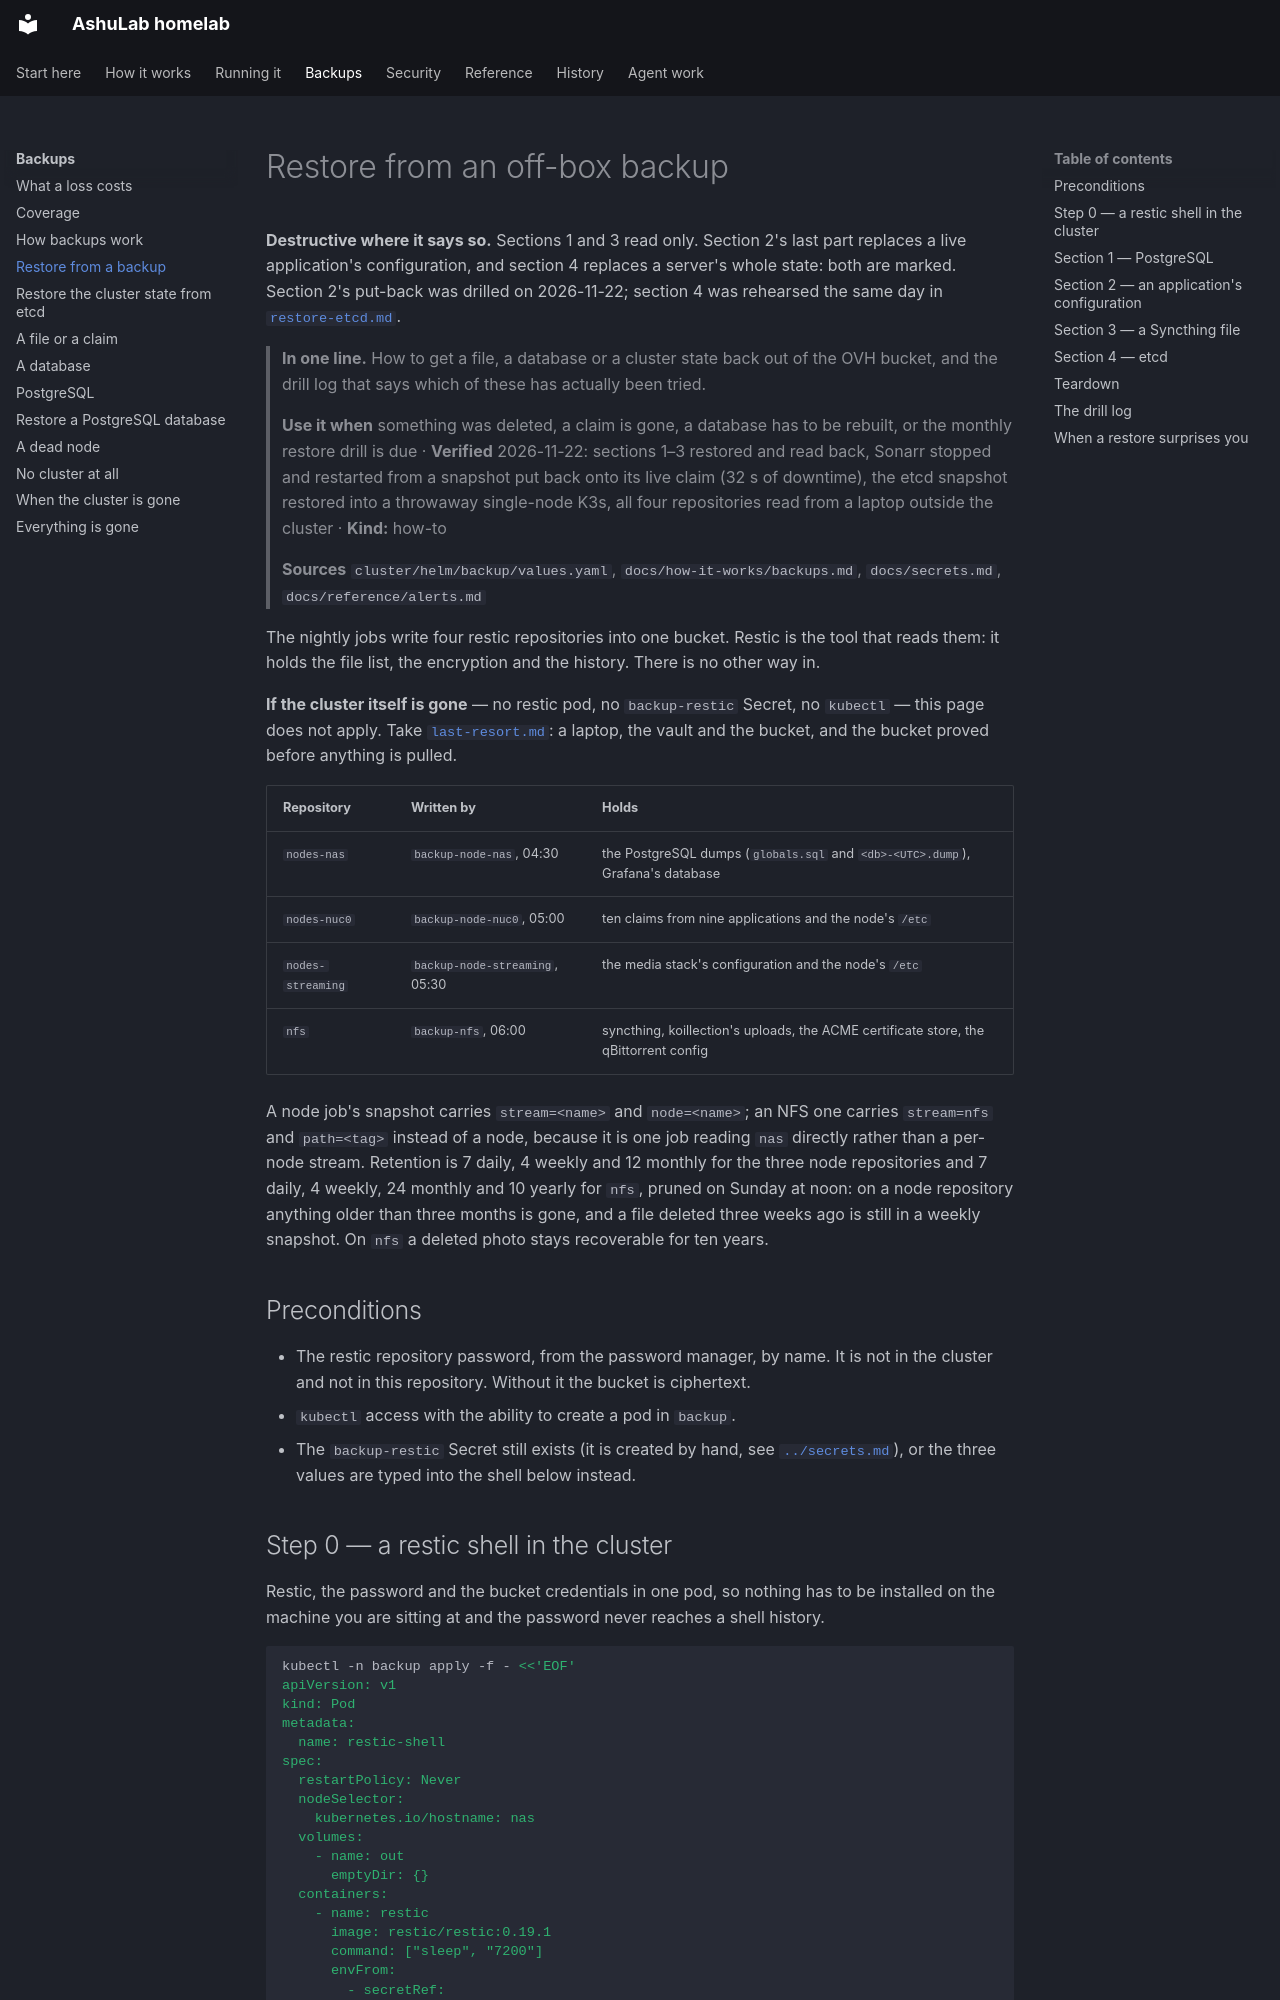

repository: vyrtualsynthese/homelab · page: runbooks/restore/index.html · generator: mkdocs

# Restore from an off-box backup

**Destructive where it says so.** Sections 1 and 3 read only. Section 2's last part replaces a live
application's configuration, and section 4 replaces a server's whole state: both are marked.
Section 2's put-back was drilled on 2026-11-22; section 4 was rehearsed the same day in
[`restore-etcd.md`](restore-etcd.md).

> **In one line.** How to get a file, a database or a cluster state back out of the OVH bucket, and
> the drill log that says which of these has actually been tried.
>
> **Use it when** something was deleted, a claim is gone, a database has to be rebuilt, or the
> monthly restore drill is due · **Verified** 2026-11-22: sections 1–3 restored and read back, Sonarr
> stopped and restarted from a snapshot put back onto its live claim (32 s of downtime), the etcd
> snapshot restored into a throwaway single-node K3s, all four repositories read from a laptop
> outside the cluster · **Kind:** how-to
>
> **Sources** `cluster/helm/backup/values.yaml`, `docs/how-it-works/backups.md`, `docs/secrets.md`,
> `docs/reference/alerts.md`

The nightly jobs write four restic repositories into one bucket. Restic is the tool that reads them:
it holds the file list, the encryption and the history. There is no other way in.

**If the cluster itself is gone** — no restic pod, no `backup-restic` Secret, no `kubectl` — this page
does not apply. Take [`last-resort.md`](last-resort.md): a laptop, the vault and the bucket, and the
bucket proved before anything is pulled.

| Repository | Written by | Holds |
|---|---|---|
| `nodes-nas` | `backup-node-nas`, 04:30 | the PostgreSQL dumps (`globals.sql` and `<db>-<UTC>.dump`), Grafana's database |
| `nodes-nuc0` | `backup-node-nuc0`, 05:00 | ten claims from nine applications and the node's `/etc` |
| `nodes-streaming` | `backup-node-streaming`, 05:30 | the media stack's configuration and the node's `/etc` |
| `nfs` | `backup-nfs`, 06:00 | syncthing, koillection's uploads, the ACME certificate store, the qBittorrent config |

A node job's snapshot carries `stream=<name>` and `node=<name>`; an NFS one carries `stream=nfs`
and `path=<tag>` instead of a node, because it is one job reading `nas` directly rather than a
per-node stream. Retention is 7 daily, 4 weekly and 12 monthly for the three node repositories and
7 daily, 4 weekly, 24 monthly and 10 yearly for `nfs`, pruned on Sunday at noon: on a node repository
anything older than three months is gone, and a file deleted three weeks ago is still in a weekly
snapshot. On `nfs` a deleted photo stays recoverable for ten years.

## Preconditions

- The restic repository password, from the password manager, by name. It is not in the cluster and
  not in this repository. Without it the bucket is ciphertext.
- `kubectl` access with the ability to create a pod in `backup`.
- The `backup-restic` Secret still exists (it is created by hand, see
  [`../secrets.md`](../secrets.md)), or the three values are typed into the shell below instead.
